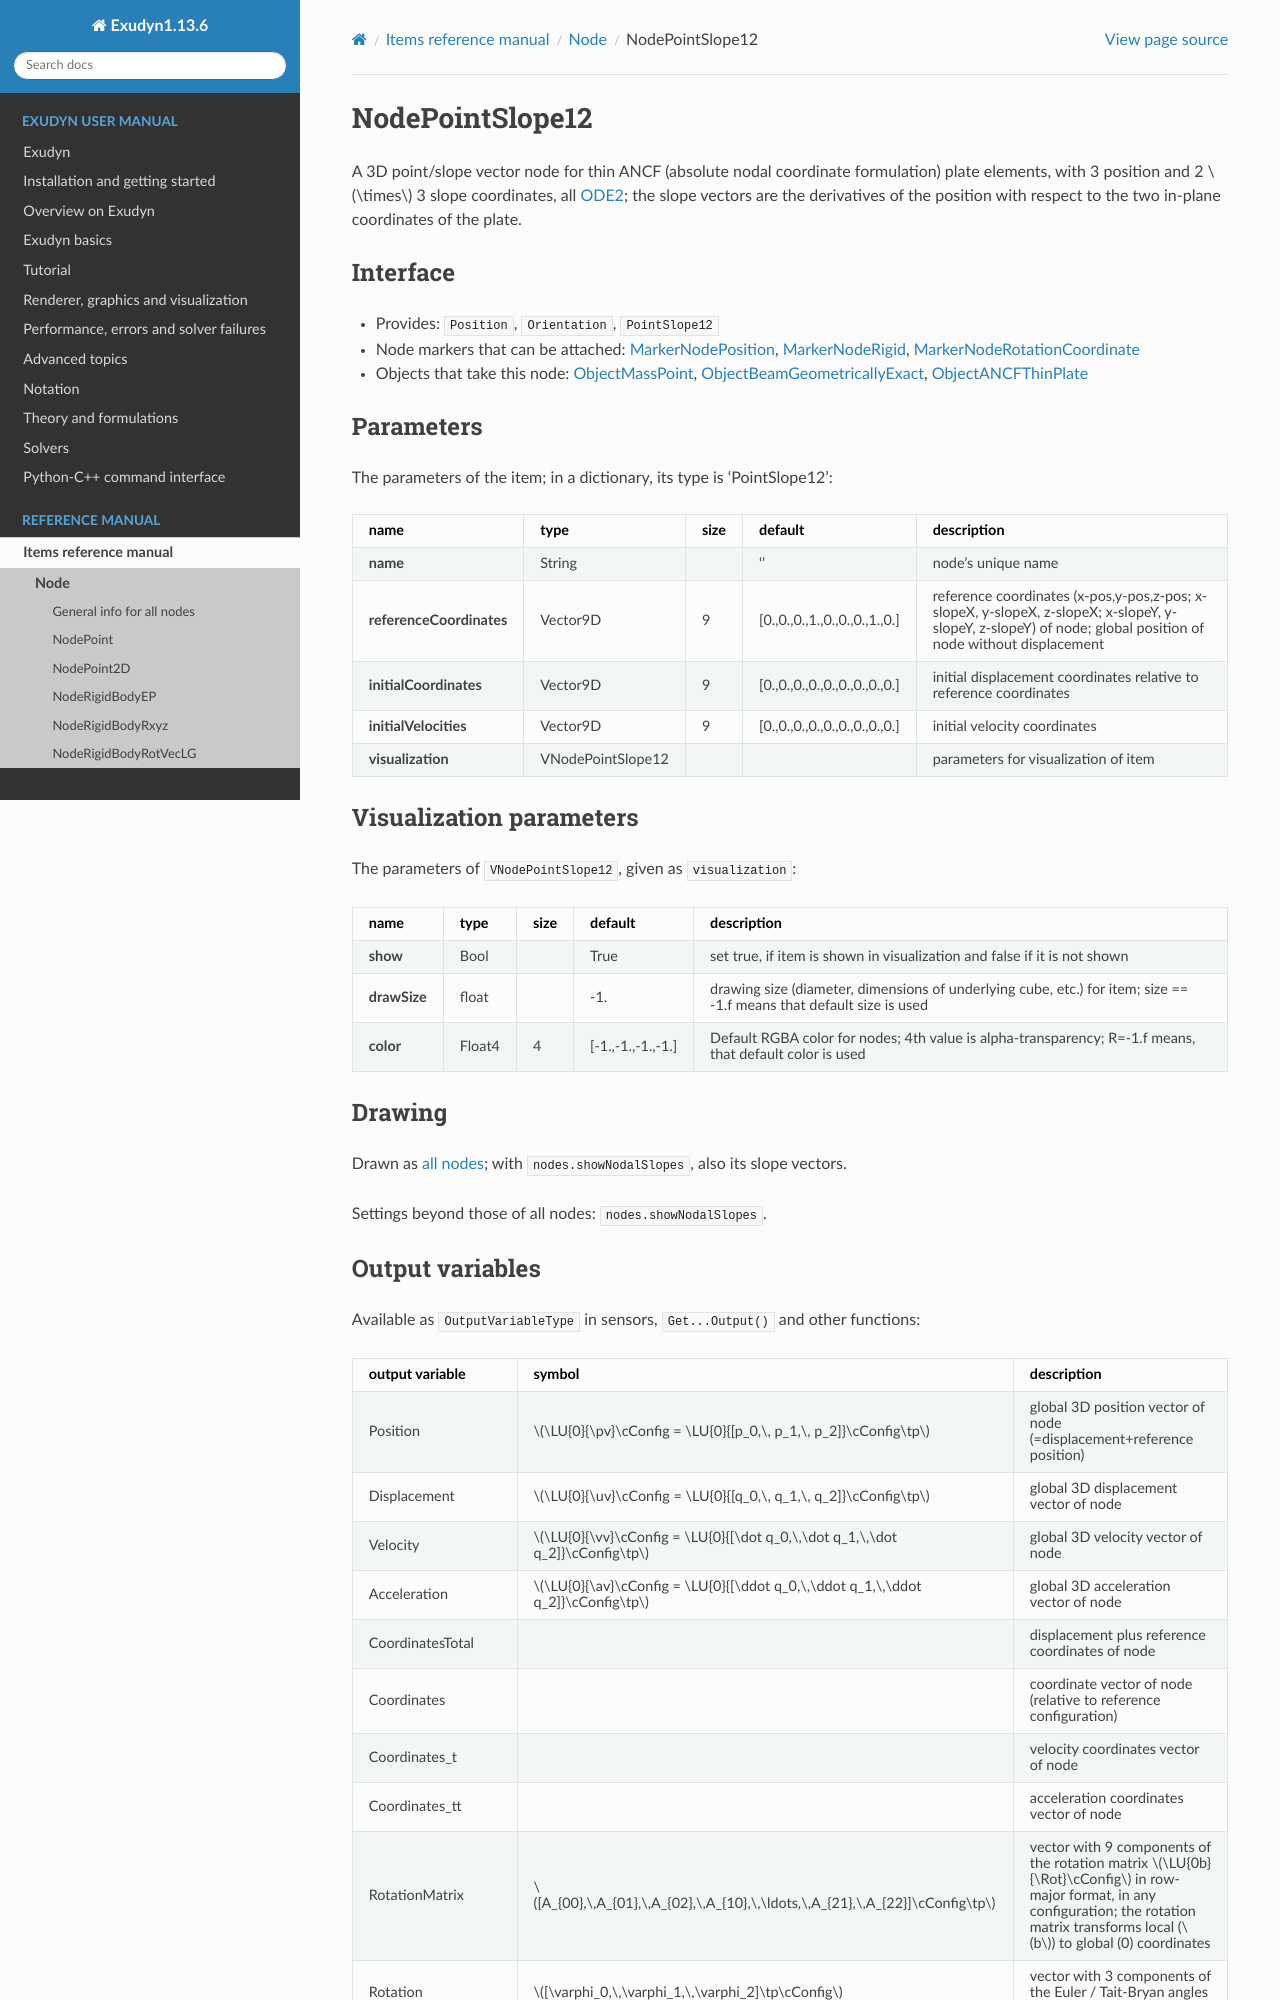

repository: jgerstmayr/EXUDYN · page: docs/generated/items/NodePointSlope12.html · generator: sphinx

<!-- GENERATED by tools/generators/itemDocsEmitter.py from definitions/ - do not edit -->
```{raw} latex
\clearpage
```

(sec-item-nodepointslope12)=
# NodePointSlope12

A 3D point/slope vector node for thin ANCF (absolute nodal coordinate formulation) plate elements, with 3 position and 2 $\times$ 3 slope coordinates, all {ref}`ODE2 <ODE2>`; the slope vectors are the derivatives of the position with respect to the two in-plane coordinates of the plate.

## Interface

- Provides: `Position`, `Orientation`, `PointSlope12`
- Node markers that can be attached: [](#sec-item-markernodeposition), [](#sec-item-markernoderigid), [](#sec-item-markernoderotationcoordinate)
- Objects that take this node: [](#sec-item-objectmasspoint), [](#sec-item-objectbeamgeometricallyexact), [](#sec-item-objectancfthinplate)

## Parameters

The parameters of the item; in a dictionary, its type is 'PointSlope12':

| name | type | size | default | description |
|---|---|---|---|---|
| **name** | String |  | '' | node's unique name |
| **referenceCoordinates** | Vector9D | 9 | [0.,0.,0.,1.,0.,0.,0.,1.,0.] | reference coordinates (x-pos,y-pos,z-pos; x-slopeX, y-slopeX, z-slopeX; x-slopeY, y-slopeY, z-slopeY) of node; global position of node without displacement |
| **initialCoordinates** | Vector9D | 9 | [0.,0.,0.,0.,0.,0.,0.,0.,0.] | initial displacement coordinates relative to reference coordinates |
| **initialVelocities** | Vector9D | 9 | [0.,0.,0.,0.,0.,0.,0.,0.,0.] | initial velocity coordinates |
| **visualization** | VNodePointSlope12 |  |  | parameters for visualization of item |

## Visualization parameters

The parameters of `VNodePointSlope12`, given as `visualization`:

| name | type | size | default | description |
|---|---|---|---|---|
| **show** | Bool |  | True | set true, if item is shown in visualization and false if it is not shown |
| **drawSize** | float |  | -1. | drawing size (diameter, dimensions of underlying cube, etc.) for item; size == -1.f means that default size is used |
| **color** | Float4 | 4 | [-1.,-1.,-1.,-1.] | Default RGBA color for nodes; 4th value is alpha-transparency; R=-1.f means, that default color is used |

## Drawing

Drawn as [all nodes](#sec-drawing-nodes); with `nodes.showNodalSlopes`, also its slope vectors.

Settings beyond those of all nodes: [`nodes.showNodalSlopes`](#sec-vsettingsnodes).
